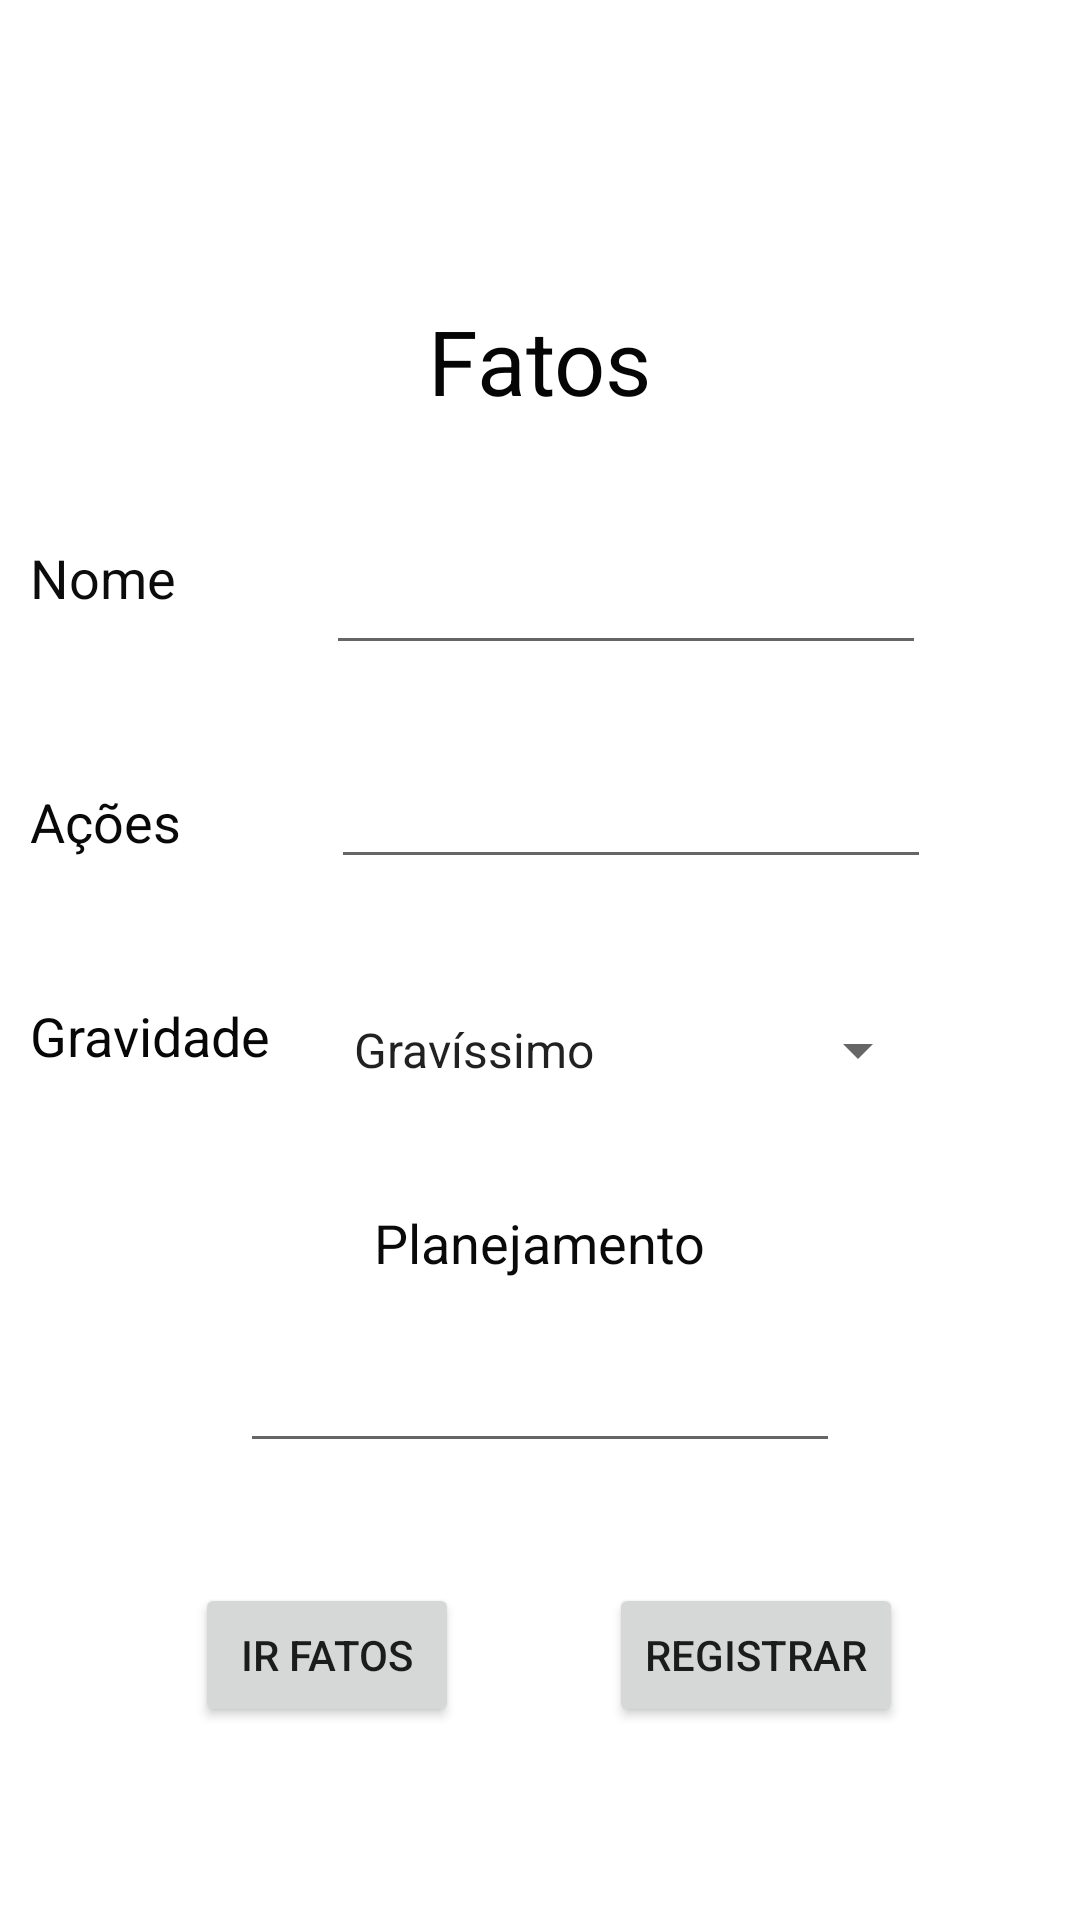

Reconstruct the res/layout file that produces this screen, plus the resources it refers to.
<!-- AndroidManifest.xml: application theme Theme.FatosEsquecidosApp -->
<!-- res/layout/activity_fatos.xml -->
<?xml version="1.0" encoding="utf-8"?>
<ScrollView  xmlns:android="http://schemas.android.com/apk/res/android"
    xmlns:app="http://schemas.android.com/apk/res-auto"
    xmlns:tools="http://schemas.android.com/tools"
    android:layout_height="match_parent"
    android:layout_width="match_parent">
<LinearLayout
    android:id="@+id/registradorFatos"
    android:layout_width="match_parent"
    android:layout_height="match_parent"
    tools:context=".Fatos">

    <LinearLayout
        android:layout_width="match_parent"
        android:layout_height="wrap_content"
        android:orientation="vertical">

        <TextView
            android:id="@+id/textView2"
            android:layout_width="wrap_content"
            android:layout_height="match_parent"
            android:layout_gravity="center"
            android:layout_marginTop="100dp"
            android:text="Fatos"
            android:textColor="#050505"
            android:textSize="30sp" />

        <LinearLayout
            android:layout_width="match_parent"
            android:layout_height="wrap_content"
            android:orientation="horizontal">

            <TextView
                android:id="@+id/textView4"
                android:layout_width="wrap_content"
                android:layout_height="match_parent"
                android:layout_marginLeft="10dp"
                android:layout_marginTop="40dp"
                android:layout_marginRight="50dp"
                android:text="Nome"
                android:textColor="#0C0C0C"
                android:textSize="18sp" />

            <LinearLayout
                android:layout_width="match_parent"
                android:layout_height="wrap_content"
                android:orientation="horizontal">

                <EditText
                    android:id="@+id/nomeFatos"
                    android:layout_width="200dp"
                    android:layout_height="match_parent"
                    android:layout_marginTop="40dp"
                    android:inputType="textPersonName" />

            </LinearLayout>

        </LinearLayout>

        <LinearLayout
            android:layout_width="match_parent"
            android:layout_height="wrap_content"
            android:orientation="horizontal">

            <TextView
                android:id="@+id/textView5"
                android:layout_width="wrap_content"
                android:layout_height="match_parent"
                android:layout_marginLeft="10dp"
                android:layout_marginTop="40dp"
                android:layout_marginRight="50dp"
                android:text="Ações"
                android:textColor="#090909"
                android:textSize="18sp" />

            <LinearLayout
                android:layout_width="match_parent"
                android:layout_height="wrap_content"
                android:orientation="horizontal">

                <EditText
                    android:id="@+id/acoesFatos"
                    android:layout_width="200dp"
                    android:layout_height="match_parent"
                    android:layout_marginTop="30dp"
                    android:inputType="textPersonName" />
            </LinearLayout>
        </LinearLayout>

        <LinearLayout
            android:layout_width="match_parent"
            android:layout_height="wrap_content"
            android:orientation="horizontal">

            <TextView
                android:id="@+id/textView12"
                android:layout_width="wrap_content"
                android:layout_height="match_parent"
                android:layout_marginLeft="10dp"
                android:layout_marginTop="40dp"
                android:text="Gravidade"
                android:textColor="#070707"
                android:textSize="18sp" />

            <LinearLayout
                android:layout_width="match_parent"
                android:layout_height="wrap_content"
                android:orientation="horizontal">

                <Spinner
                    android:id="@+id/spinner2"
                    android:layout_width="200dp"
                    android:layout_height="match_parent"
                    android:layout_marginLeft="20dp"
                    android:layout_marginTop="45dp"
                    android:entries="@array/spiner_fatos"
                    android:spinnerMode="dialog" />
            </LinearLayout>
        </LinearLayout>

        <LinearLayout
            android:layout_width="match_parent"
            android:layout_height="match_parent"
            android:orientation="vertical">

            <TextView
                android:id="@+id/textView6"
                android:layout_width="wrap_content"
                android:layout_height="match_parent"
                android:layout_gravity="center"
                android:layout_marginTop="40dp"
                android:text="Planejamento"
                android:textColor="#0B0A0A"
                android:textSize="18sp" />

            <LinearLayout
                android:layout_width="match_parent"
                android:layout_height="wrap_content"
                android:orientation="vertical">

                <EditText
                    android:id="@+id/planFatos"
                    android:layout_width="200dp"
                    android:layout_height="match_parent"
                    android:layout_gravity="center"
                    android:layout_marginTop="20dp"
                    android:layout_marginBottom="40dp"
                    android:inputType="textMultiLine" />
            </LinearLayout>

            <LinearLayout
                android:layout_width="wrap_content"
                android:layout_height="match_parent"
                android:orientation="horizontal">

                <Button
                    android:id="@+id/button3"
                    android:layout_width="match_parent"
                    android:layout_height="match_parent"
                    android:layout_marginLeft="65dp"
                    android:onClick="irListaFatos"
                    android:text="Ir Fatos" />

                <Button
                    android:id="@+id/button2"
                    android:layout_width="match_parent"
                    android:layout_height="match_parent"
                    android:layout_marginLeft="50dp"
                    android:onClick="registroFatos"
                    android:text="Registrar" />
            </LinearLayout>

        </LinearLayout>

    </LinearLayout>

</LinearLayout>
</ScrollView>
<!-- resources referenced by this layout -->
<resources>
  <string-array name="spiner_fatos">
          <item>Gravíssimo</item>
          <item>Grave</item>
          <item>Normal</item>
          <item>Baixa</item>
      </string-array>
  <style name="Theme.FatosEsquecidosApp" parent="Theme.MaterialComponents.DayNight.DarkActionBar">
          
          <item name="colorPrimary">@color/purple_500</item>
          <item name="colorPrimaryVariant">@color/purple_700</item>
          <item name="colorOnPrimary">@color/white</item>
          
          <item name="colorSecondary">@color/teal_200</item>
          <item name="colorSecondaryVariant">@color/teal_700</item>
          <item name="colorOnSecondary">@color/black</item>
          
          <item name="android:statusBarColor" tools:targetApi="l">?attr/colorPrimaryVariant</item>
          
      </style>
  <!-- not gathered from this repository: default colours our renderer supplied (Android Studio template values) -->
  <color name="purple_500">#FF6200EE</color>
  <color name="purple_700">#FF3700B3</color>
  <color name="teal_200">#FF03DAC5</color>
  <color name="teal_700">#FF018786</color>
  <color name="black">#FF000000</color>
  <color name="white">#FFFFFFFF</color>
</resources>
